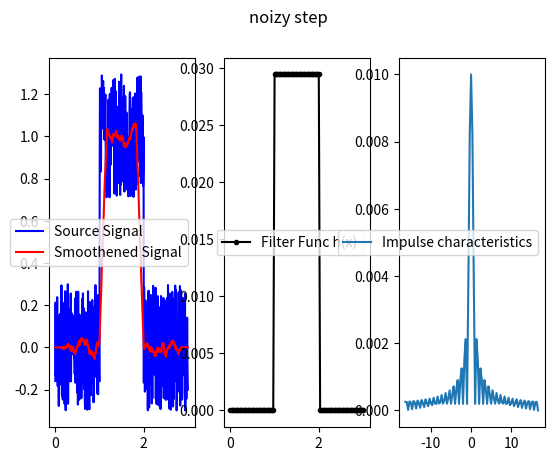
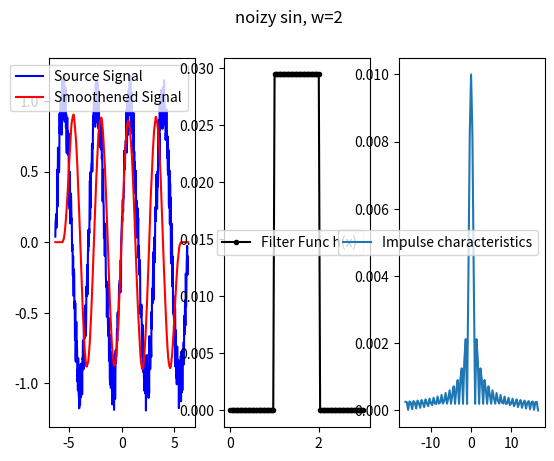
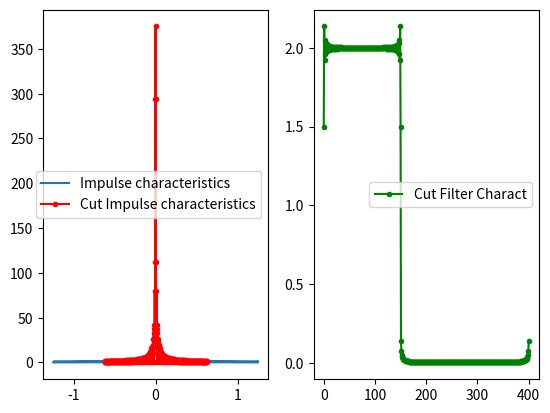
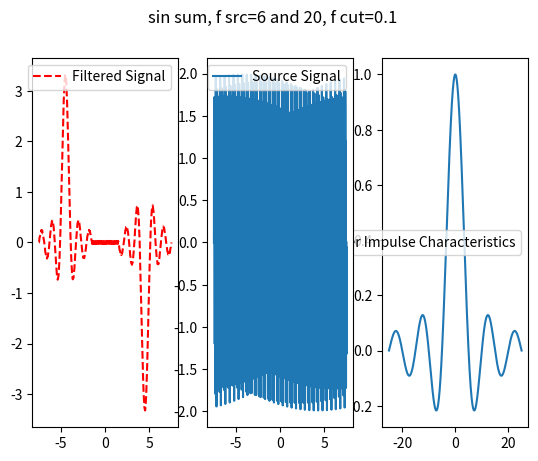
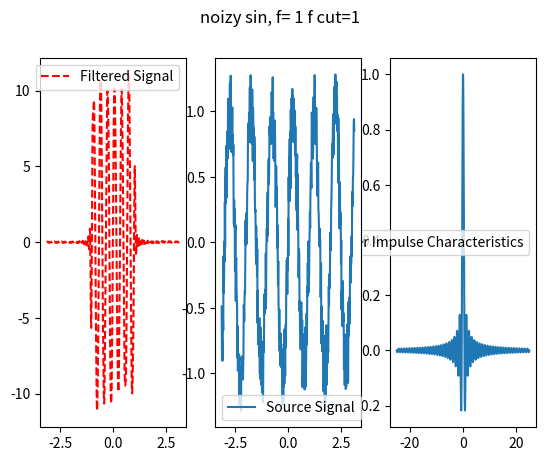
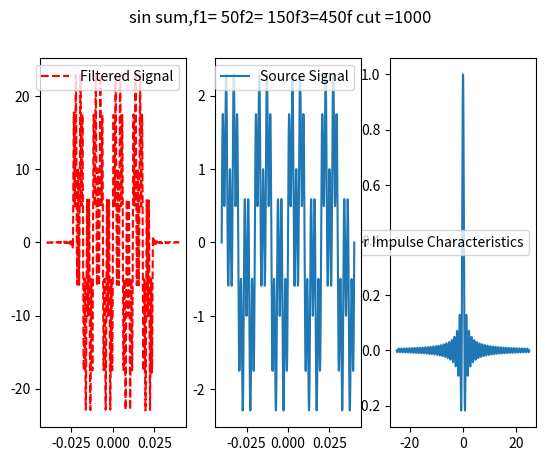
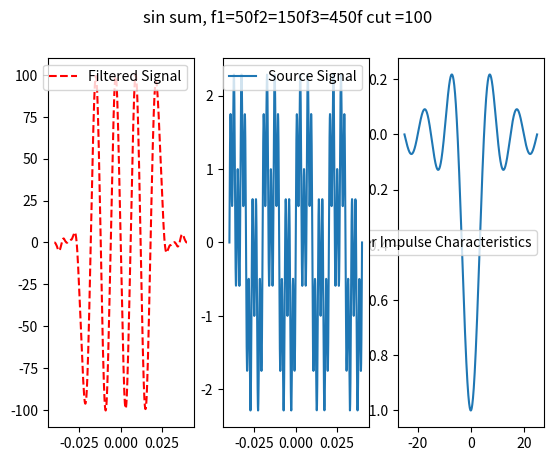
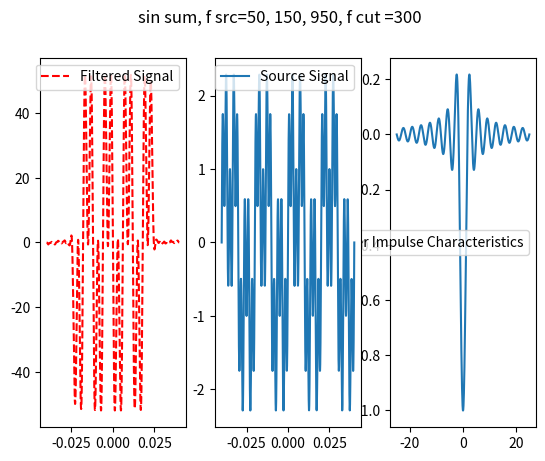
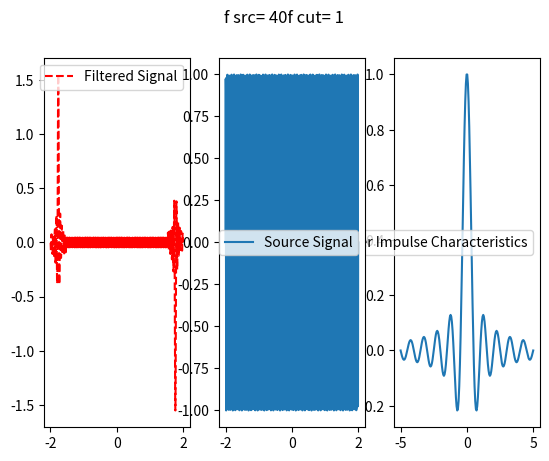
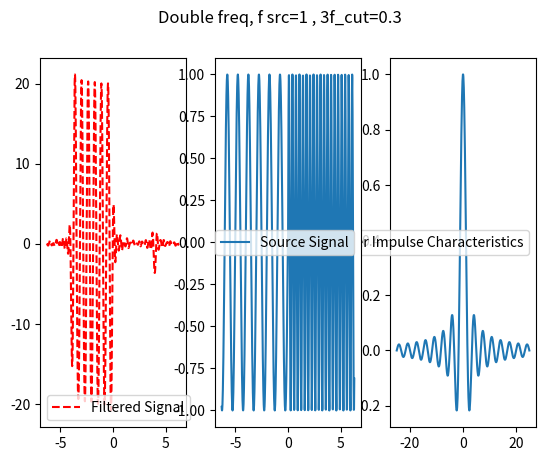
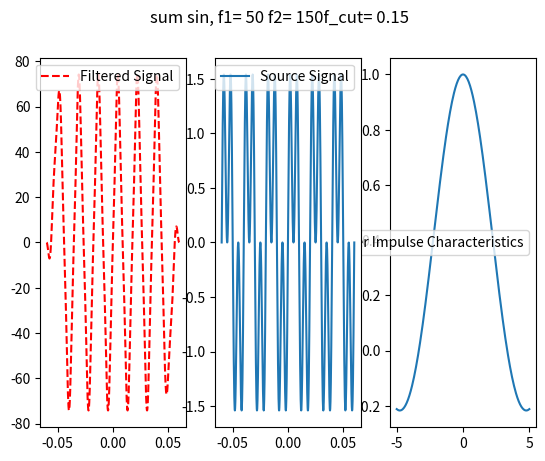

Generate these figures, in order, with matplotlib:
import matplotlib.pyplot as plt
import scipy.fft as sp 
from scipy.fft import fft, fftfreq, fftshift
from math import pi as PI
import math
import cmath
import numpy as np
from scipy import signal
import random as rand
from scipy.fftpack import fft, ifft



def step(x, *args, **kwargs):
    step_from_, step_to_ = args # откуда до куда будут ненулевые значения
                                               # + область определения функции
    print(step_from_, step_to_)
    samples_num = len(x)
    print(samples_num)
    numb_of_pts_within = 0
    
    for x_ in x:
        if step_from_<=x_<=step_to_:
            numb_of_pts_within+=1 # колво точек попадающих в область ступеньки
    
    step_height = 1/numb_of_pts_within
    y = []
    for i in range(0, len(x)):
        if step_from_<=x[i]<=step_to_:
            y.append(step_height)
        else:
            y.append(0)
        
    return y

def meander(x, *args, **kwargs):
    len_ = len(x)
    from_, to_ = args
      
    
    for i in range(0, len_):
        if from_<=x[i]<=to_:
            x[i]= 1
        else:
            x[i] = 0
    return x
   

class FuncParams:
    def __init__(self, from_, to, ampl, omega, shift, N):
        self.From = from_
        self.To = to
        self.Ampl = ampl
        self.Omega = omega
        self.shift = shift
        self.N = N

class Function :
    x = []
    y = []
    
    def __init__(self, FuncParams):
      
       self.From = FuncParams.From
       self.To = FuncParams.To
       self.W = FuncParams.Omega
       self.N = FuncParams.N
       self.Shift = FuncParams.shift
       self.Ampl = FuncParams.Ampl

    def reset_x(self):
       # self.x.clear()
         self.x = np.linspace(self.From, self.To, self.N)

    def calc(self, func, *args, **func_args):
        self.reset_x()
        #for key, val in func_args.items():
         #   print(key, val)
        
        self.y = self.Ampl*func(self.W*(self.x+self.Shift), *args, **func_args)
    def plot(self):
        fig = plt.figure()
        subplot = fig.add_subplot(111)
        subplot.plot(self.x, self.y, 'b', marker='.')
        
        
        fig.show()

    def normalize(self, value):
        len_ = len(self.y)
        for i in range (0, len_):
            self.y[i] = self.y[i]/value

    def noize(self, intensity, level):
        if intensity >=0:
            increment = 1/intensity
            len_ = len(self.y)
            x = 0
            for i in range(0, len_):
                x+=increment
                if(x>=1):
                    x=0
                    self.y[i] += rand.uniform(-level, +level)

    def reverse(self):
        # Вернуть вместо f(t) --> f(-t)
        x_ = list(self.x)
        for i in range (0, len(x_)):
            x_[i] = -x_[i]
        
        x_ = np.sort(x_)
        y_ = list(np.flip(self.y))
        res = Function(FuncParams(self.From, self.To, self.Ampl, self.W, self.Shift, self.N))
        res.x = x_
        res.y = y_
        return res

    def plot_FFT(self):
         # Частотная характеристика окна (Фильтра)
        fft_lib_res = np.fft.fft(self.y)
        spacing_period = (self.From-self.To)/self.N

        xf = fftfreq(self.N, spacing_period)
        lib_res_module = calc_module(fft_lib_res)

        fig = plt.figure()
        subplot = fig.add_subplot(111)
        subplot.set_xlim(0, max(xf))
        subplot.plot(fftshift(xf), abs(fftshift(lib_res_module))/self.N, label='Impulse characteristics')
        subplot.legend()
        fig.show()

    def FFT(self):
        fft_lib_res = np.fft.fft(self.y)
        spacing_period = (self.From-self.To)/self.N

        xf = fftfreq(self.N, spacing_period)
        return [fftshift(xf), fftshift(fft_lib_res)]

    def IFFT(self):
        ifft_y = sp.ifft(self.y)
        #spacing_period = (self.From-self.To)/self.N

        ifft_x = np.linspace(-1, 1, len(ifft_y))
        return [ifft_x, ifft_y]
        
        
def calc_module(c_res):
    res = []
    for i in c_res:
        module = (i.imag**2 + i.real**2)**0.5
        res.append(module)
    return res

def calc_and_plot(Filter_Func, Sample_Func, title):
    # Результат фильтра (Свёртка)
    conv = np.convolve(Filter_Func.y, Sample_Func.y)
    x = np.linspace(Sample_Func.From, Sample_Func.To, len(conv))
    #plt.plot(x, conv, color='r')
    
    # Частотная характеристика окна (Фильтра)
    fft_lib_res = np.fft.fft(Filter_Func.y)
    spacing_period = (Filter_Func.From-Filter_Func.To)/Filter_Func.N

    xf = fftfreq(Filter_Func.N, spacing_period)
    lib_res_module = calc_module(fft_lib_res)


    fig = plt.figure()
    fig.suptitle(title)

    # Результат сглаживания 
    subplot = fig.add_subplot(131)
    subplot.plot(Sample_Func.x, Sample_Func.y, color='b', label='Source Signal')
    subplot.plot(x, conv, color='r', label='Smoothened Signal')
    subplot.legend()

    # Фильтр
    subplot = fig.add_subplot(132)
    subplot.plot(Filter_Func.x, Filter_Func.y, color='k', label='Filter Func h(x)', marker='.')
    subplot.legend()

    # Фурье
    subplot = fig.add_subplot(133)
    #subplot.set_xlim(0, max(xf))
    subplot.plot(fftshift(xf), abs(fftshift(lib_res_module))/Filter_Func.N, label='Impulse characteristics')
    subplot.legend()
    
    fig.show()

# Скользящее окно
Window = Function(FuncParams(0, 3, 1, 1, 0, 100))
Window.calc(step, 1, 2)


# Шумная ступенька
meandr = Function((FuncParams(from_=0, to=3, ampl=1, omega=1, shift=0, N=500)))
meandr.calc(meander, 1, 2)
noize_level = 0.3
meandr.noize(0.2, noize_level)

calc_and_plot(Window, meandr, 'noizy step')


# Noizy sin
Omega = 2
noize_level=0.2
noize_intensity=0.15
sin_Func_a = Function((FuncParams(-np.pi*2, np.pi*2, 1, Omega, 0, 500)))
sin_Func_a.calc(np.sin)
sin_Func_a.noize(noize_intensity, noize_level)

calc_and_plot(Window, sin_Func_a, 'noizy sin, w='+str(Omega))


def cut_filter(x_fft, y_fft, cut_percent):
    res_y = []
    res_x = []

    middle_idx = int(len(x_fft)/2)
    max_index = int(len(y_fft)*cut_percent / 2)
    
    #print(type(x_fft), type(y_fft))
    #print('lens=', len(x_fft), len(y_fft))
    res_y = y_fft.tolist()[middle_idx - max_index : middle_idx+max_index]
    res_x = x_fft.tolist()[middle_idx - max_index : middle_idx + max_index]
    return [res_x, res_y]
    

def plot(x, y, title):
    fig = plt.figure()
    fig.suptitle(title)
    subplot = fig.add_subplot(111)
    
    subplot.plot(x, y, label='plot()')
    subplot.legend()
    fig.show()

def normalize(y, val):
    for i in range(0, len(y)):
        y[i] = y[i]/val
    return y    
    

# Проверка на частотную характеристику ограниченного фильтра
Filter_len_cut = 0.5 # процент, насколько усекаем множество значений импульсной характеристики (выбор длины фильтра)
Freq_character = Function((FuncParams(from_=0, to=400, ampl=1, omega=1, shift=0, N=1000)))
Freq_character.calc(meander, 0, 150)
#Freq_character.plot()


[x_fft, y_fft] = Freq_character.FFT()

fig = plt.figure()
subplot = fig.add_subplot(121)
subplot.plot(x_fft, calc_module(y_fft), label='Impulse characteristics')


[cut_fft_x, cut_fft_y] = cut_filter(x_fft, y_fft, Filter_len_cut) # срезаем часть фурье образа (выбор длины фильтра)
subplot.plot(cut_fft_x, calc_module(cut_fft_y), label='Cut Impulse characteristics', color = 'r', marker='.')

subplot.legend()


# После обратного Фурье от урезанной характеристики фильтра
res_y = np.fft.ifft(cut_fft_y)


x = np.linspace(Freq_character.From, Freq_character.To, len(res_y))


subplot = fig.add_subplot(122)
subplot.plot(x, calc_module(res_y), color = 'green', marker = '.', label = 'Cut Filter Charact')
#subplot.plot(Freq_character.x, Freq_character.y, 'r--', label='Source Filter Charact')

subplot.legend()
fig.show()






def calc_and_plot_filter(f_cut, filt_len, N_filt_points, src_Func, freq, title):
    # Через аналитическую функцию

    filter_from = -filt_len/2
    filter_to = filt_len/2
    
    x_filt = np.linspace(filter_from, filter_to, N_filt_points)

    # Импульсная характеристика нормированная
    h = 2*f_cut* np.sin(2*np.pi*f_cut*x_filt) / (2*np.pi*f_cut*x_filt) #np.sinc(2*f_cut * x_filt)
    h = normalize(h, abs(max(abs(h))))


    # Фильтрование
    y_filtered = np.convolve(src_Func.y, h)
    x_filtered_from = src_Func.From#min(src_Func.From, -filt_len/2)
    x_filtered_to = src_Func.To#max(src_Func.To, filt_len/2)
    x_filtered = np.linspace(x_filtered_from, x_filtered_to, len(y_filtered))
    
    fig = plt.figure()
    fig.suptitle(title)
    
    subplot = fig.add_subplot(133)
    subplot.plot(x_filt, h, label = 'Filter Impulse Characteristics')
    subplot.legend()

    subplot = fig.add_subplot(131)
    #subplot.set_xlim(min(x_filtered_from, src_Func.From), max(x_filtered_to, src_Func.To))
    subplot.plot(x_filtered, y_filtered, 'r--', label='Filtered Signal')
    subplot.legend()

    subplot = fig.add_subplot(132)
    subplot.plot(src_Func.x, src_Func.y, label = 'Source Signal')
    subplot.legend()

    fig.show()

    
    
    

# Через аналитическую функцию
f_cut = 0.1
f=2

filter_len = 50
N_points_filter = 1000

sin_Func = Function((FuncParams(-15/f, 15/f, 1, 1, 0, 1500)))
sin_Func.reset_x()

f1 = 3*f
f2 = 10*f
sin_Func.y = np.sin(f1 * 2*np.pi * sin_Func.x) + np.sin(f2 * 2*np.pi * sin_Func.x)
calc_and_plot_filter(f_cut, filter_len, N_points_filter, sin_Func, f, 'sin sum, f src='+str(f1)+' and '+ str(f2)+ ', f cut='+str(f_cut))


# Срезание частоты ещё пример
f_cut = 1
f=1
filter_len = 50
N_points_filter = 1000


noize_level=0.3
noize_intensity=0.20
sin_Func = Function((FuncParams(-np.pi, np.pi, 1, 1, 0, 500)))
sin_Func.reset_x()
sin_Func.y = np.sin(2*np.pi*f * sin_Func.x)
sin_Func.noize(noize_intensity, noize_level)

calc_and_plot_filter(f_cut, filter_len, N_points_filter, sin_Func, f, 'noizy sin, f= '+str(f)+' f cut='+str(f_cut))

# Пример как выше, но частота среза больше
f_cut = 1000
f = 50
filter_len = 50
N_points_filter = 1000
sin_Func = Function((FuncParams(-2/f, 2/f, 1, 1, 0, 1500)))
sin_Func.reset_x()
f1=f
f2=3*f
f3=9*f
sin_Func.y = np.sin(f * 2 * np.pi * sin_Func.x) + 1*np.sin(f2 * 2 * np.pi * sin_Func.x) +1*np.sin(f3 * 2 * np.pi * sin_Func.x)
calc_and_plot_filter(f_cut, filter_len, N_points_filter, sin_Func, f, 'sin sum,'+'f1= '+str(f1)+'f2= '+str(f2)+'f3='+str(f3) +'f cut ='+str(f_cut))

#
f_cut = 100
f = 50
filter_len = 50
N_points_filter = 1000
sin_Func = Function((FuncParams(-2/f, 2/f, 1, 1, 0, 1500)))
sin_Func.reset_x()
f1=f
f2=3*f
f3=9*f
sin_Func.y = np.sin(f1 * 2 * np.pi * sin_Func.x) + 1*np.sin(f2 * 2 * np.pi * sin_Func.x) +1*np.sin(f3 * 2 * np.pi * sin_Func.x)
calc_and_plot_filter(f_cut, filter_len, N_points_filter, sin_Func, f, 'sin sum, f1=' +str(f1)+'f2='+str(f2)+'f3='+str(f3)+ 'f cut ='+str(f_cut))

# Пример как выше, но частота среза больше
f_cut = 300
f = 50
filter_len = 50
N_points_filter = 1000
sin_Func = Function((FuncParams(-2/f, 2/f, 1, 1, 0, 1500)))
sin_Func.reset_x()

sin_Func.y = np.sin(f * 2 * np.pi * sin_Func.x) + 1*np.sin(3*f * 2 * np.pi * sin_Func.x) +1*np.sin(9*f * 2 * np.pi * sin_Func.x)
calc_and_plot_filter(f_cut, filter_len, N_points_filter, sin_Func, f, 'sin sum, f src=50, 150, 950, f cut ='+str(f_cut))



# Пример обрезания частоты
f_cut = 1
f=2
f_src = 20*f
filter_len = 10
N_points_filter = 200
sin_Func = Function((FuncParams(-4/f, 4/f, 1, 1, 0, 1500)))
sin_Func.reset_x()

sin_Func.y = np.sin(f_src * 2 * np.pi * sin_Func.x)
calc_and_plot_filter(f_cut, filter_len, N_points_filter, sin_Func, f, 'f src= ' +str(f_src)+'f cut= '+str(f_cut))





# Пример сначала с обной частотой, потом с другой
N=500
f_1 = 1
f_2 = 3
left_border = -2*np.pi
right_border = 0
x = np.linspace(left_border, right_border, N)
y = np.sin(2*np.pi*f_1*x)

x = np.linspace(0, 2*np.pi, N)
y_temp = np.sin(2*np.pi*f_2*x)
y_concat=np.concatenate([y,y_temp])


Double_freq_func = Function((FuncParams(from_=-2*np.pi, to=2*np.pi, ampl=1, omega=1, shift=0, N=1000)))


x = np.linspace(-2*np.pi, 2*np.pi, 2*N)
Double_freq_func.x=x
Double_freq_func.y=np.concatenate([y,y_temp])

f_cut = 0.3 # А с f_cut = 1 почему-то не работает
f=2
filter_len = 50
N_points_filter = 600


calc_and_plot_filter(f_cut, filter_len, N_points_filter, Double_freq_func, f, 'Double freq, f src='+str(f_1)+' , ' + str(f_2)+'f_cut='+str(f_cut))



# Пример обрезки синуса
f_cut = 0.15
f1=50
f2 = 3*f1

filter_len = 10
N_points_filter = 200
sin_Func = Function((FuncParams(-3/f1, 3/f1, 1, 1, 0, 1500)))
sin_Func.reset_x()

sin_Func.y = np.sin(f1  * 2*np.pi* sin_Func.x)+np.sin(f2 * 2*np.pi* sin_Func.x)
calc_and_plot_filter(f_cut, filter_len, N_points_filter, sin_Func, f1, 'sum sin, f1= '+str(f1)+' f2= '+str(f2)+'f_cut= '+str(f_cut))#+'f3='+str(f3))


    
